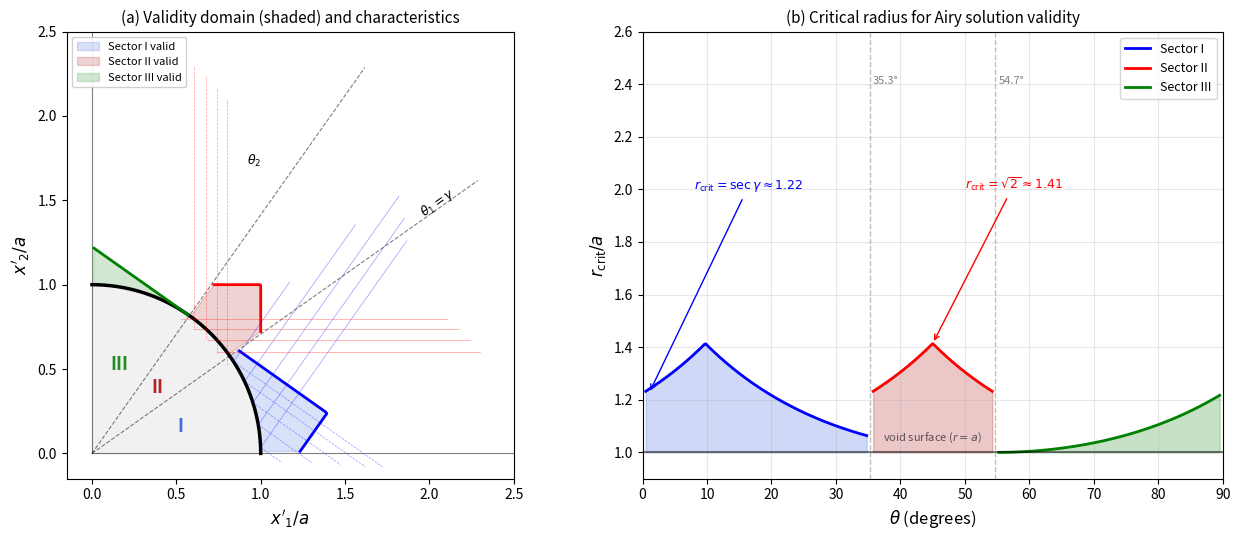

Write the Python code that produced this figure. (Note: this script raises an exception after producing the figure.)
"""
Generate the domain-of-validity figure for the BCC void interior field.

Shows:
(a) Characteristic network with sector boundaries and validity domain
(b) r_crit(θ) for each sector
"""
import numpy as np
import matplotlib
matplotlib.use('Agg')
import matplotlib.pyplot as plt
from matplotlib.patches import Wedge, Circle
from matplotlib.collections import PatchCollection

# Key angles
gamma = 0.5 * np.arctan(2*np.sqrt(2))   # ≈ 35.26°
alpha_half = np.arctan(np.sqrt(2))        # ≈ 54.74°
phi_I = -gamma
phi_II = 0.0
phi_III = 0.5 * (np.pi - np.arctan(2*np.sqrt(2)))


def r_crit_sector_I(theta):
    """r_crit/a for Sector I: min of two characteristic constraints."""
    arg = phi_I - theta
    r1 = 1.0 / abs(np.sin(arg)) if abs(np.sin(arg)) > 1e-10 else 100
    r2 = 1.0 / abs(np.cos(arg)) if abs(np.cos(arg)) > 1e-10 else 100
    return min(r1, r2)


def r_crit_sector_II(theta):
    """r_crit/a for Sector II: min(csc θ, sec θ)."""
    r1 = 1.0 / abs(np.sin(theta)) if abs(np.sin(theta)) > 1e-10 else 100
    r2 = 1.0 / abs(np.cos(theta)) if abs(np.cos(theta)) > 1e-10 else 100
    return min(r1, r2)


def r_crit_sector_III(theta):
    """r_crit/a for Sector III."""
    arg = phi_III - theta
    r1 = 1.0 / abs(np.sin(arg)) if abs(np.sin(arg)) > 1e-10 else 100
    r2 = 1.0 / abs(np.cos(arg)) if abs(np.cos(arg)) > 1e-10 else 100
    return min(r1, r2)


fig, (ax1, ax2) = plt.subplots(1, 2, figsize=(13, 5.5))

# =========================================================
# Panel (a): Characteristic network around void
# =========================================================
ax = ax1

# Void circle
th = np.linspace(0, np.pi/2, 200)
ax.plot(np.cos(th), np.sin(th), 'k-', lw=2.5)
ax.fill_between(np.cos(th), 0, np.sin(th), color='lightgray', alpha=0.3)

# Sector boundaries (radial lines)
for angle, ls in [(0, '-'), (gamma, '--'), (alpha_half, '--'), (np.pi/2, '-')]:
    ax.plot([0, 2.8*np.cos(angle)], [0, 2.8*np.sin(angle)],
            'k', ls=ls, lw=0.8, alpha=0.5)

# Shade validity domain for each sector
# Sector I
thI = np.linspace(0.01, gamma - 0.01, 80)
rI = np.array([r_crit_sector_I(t) for t in thI])
rI = np.clip(rI, 1, 5)
xI_out = rI * np.cos(thI)
yI_out = rI * np.sin(thI)
xI_in = np.cos(thI)[::-1]
yI_in = np.sin(thI)[::-1]
ax.fill(np.concatenate([xI_out, xI_in]),
        np.concatenate([yI_out, yI_in]),
        color='royalblue', alpha=0.2, label='Sector I valid')
ax.plot(xI_out, yI_out, 'b-', lw=2)

# Sector II
thII = np.linspace(gamma + 0.01, alpha_half - 0.01, 80)
rII = np.array([r_crit_sector_II(t) for t in thII])
rII = np.clip(rII, 1, 5)
xII_out = rII * np.cos(thII)
yII_out = rII * np.sin(thII)
xII_in = np.cos(thII)[::-1]
yII_in = np.sin(thII)[::-1]
ax.fill(np.concatenate([xII_out, xII_in]),
        np.concatenate([yII_out, yII_in]),
        color='firebrick', alpha=0.2, label='Sector II valid')
ax.plot(xII_out, yII_out, 'r-', lw=2)

# Sector III
thIII = np.linspace(alpha_half + 0.01, np.pi/2 - 0.01, 80)
rIII = np.array([r_crit_sector_III(t) for t in thIII])
rIII = np.clip(rIII, 1, 5)
xIII_out = rIII * np.cos(thIII)
yIII_out = rIII * np.sin(thIII)
xIII_in = np.cos(thIII)[::-1]
yIII_in = np.sin(thIII)[::-1]
ax.fill(np.concatenate([xIII_out, xIII_in]),
        np.concatenate([yIII_out, yIII_in]),
        color='forestgreen', alpha=0.2, label='Sector III valid')
ax.plot(xIII_out, yIII_out, 'g-', lw=2)

# Draw some characteristic lines from void surface
# Sector I: α-lines at angle phi_I + 90° = +54.74°, β-lines at phi_I = -35.26°
alpha_dir_I = phi_I + np.pi/2  # ≈ +54.74°
beta_dir_I = phi_I             # ≈ -35.26°

for th0 in np.linspace(2, 33, 5):
    th0_rad = np.radians(th0)
    x0, y0 = np.cos(th0_rad), np.sin(th0_rad)
    # α-line (forward from void)
    t_vals = np.linspace(0, 1.5, 100)
    xl = x0 + t_vals * np.cos(alpha_dir_I)
    yl = y0 + t_vals * np.sin(alpha_dir_I)
    rl = np.sqrt(xl**2 + yl**2)
    angle_l = np.arctan2(yl, xl)
    mask = (rl > 0.95) & (xl > -0.1) & (yl > -0.1) & (angle_l < gamma + 0.1) & (angle_l > -0.05)
    if np.any(mask):
        ax.plot(xl[mask], yl[mask], 'b-', lw=0.5, alpha=0.4)
    # β-line (forward from void)
    xl = x0 + t_vals * np.cos(beta_dir_I)
    yl = y0 + t_vals * np.sin(beta_dir_I)
    rl = np.sqrt(xl**2 + yl**2)
    angle_l = np.arctan2(yl, xl)
    mask = (rl > 0.95) & (xl > -0.1) & (yl > -0.1) & (angle_l < gamma + 0.05) & (angle_l > -0.05)
    if np.any(mask):
        ax.plot(xl[mask], yl[mask], 'b--', lw=0.5, alpha=0.4)

# Sector II: α-lines horizontal (0°), β-lines vertical (90°)
for th0 in np.linspace(37, 53, 4):
    th0_rad = np.radians(th0)
    x0, y0 = np.cos(th0_rad), np.sin(th0_rad)
    # horizontal α-line
    t_vals = np.linspace(-0.5, 1.5, 100)
    xl = x0 + t_vals
    yl = np.full_like(t_vals, y0)
    rl = np.sqrt(xl**2 + yl**2)
    mask = (rl > 0.95) & (xl > 0) & (rl < 3)
    if np.any(mask):
        ax.plot(xl[mask], yl[mask], 'r-', lw=0.5, alpha=0.4)
    # vertical β-line
    yl2 = y0 + t_vals
    xl2 = np.full_like(t_vals, x0)
    rl2 = np.sqrt(xl2**2 + yl2**2)
    mask2 = (rl2 > 0.95) & (yl2 > 0) & (rl2 < 3)
    if np.any(mask2):
        ax.plot(xl2[mask2], yl2[mask2], 'r--', lw=0.5, alpha=0.4)

# Sector labels
for angle, label, color in [(np.radians(17), 'I', 'royalblue'),
                              (np.radians(45), 'II', 'firebrick'),
                              (np.radians(73), 'III', 'forestgreen')]:
    ax.text(0.55*np.cos(angle), 0.55*np.sin(angle), label, fontsize=13,
            ha='center', va='center', fontweight='bold', color=color)

# Boundary labels
ax.text(2.3*np.cos(gamma) + 0.05, 2.3*np.sin(gamma) + 0.05,
        r'$\theta_1 = \gamma$', fontsize=9, rotation=np.degrees(gamma),
        ha='left', va='bottom')
ax.text(2.0*np.cos(alpha_half) - 0.15, 2.0*np.sin(alpha_half) + 0.05,
        r'$\theta_2$', fontsize=9, ha='right', va='bottom')

ax.set_xlim(-0.15, 2.5)
ax.set_ylim(-0.15, 2.5)
ax.set_aspect('equal')
ax.set_xlabel(r"$x'_1/a$", fontsize=12)
ax.set_ylabel(r"$x'_2/a$", fontsize=12)
ax.set_title("(a) Validity domain (shaded) and characteristics", fontsize=11)
ax.legend(fontsize=8, loc='upper left', framealpha=0.9)

# =========================================================
# Panel (b): r_crit(θ) for each sector
# =========================================================
ax = ax2

# Sector I
thI = np.linspace(0.5, np.degrees(gamma) - 0.5, 200)
rcI = [r_crit_sector_I(np.radians(t)) for t in thI]
ax.fill_between(thI, 1, rcI, alpha=0.25, color='royalblue')
ax.plot(thI, rcI, 'b-', lw=2, label='Sector I')

# Sector II
thII = np.linspace(np.degrees(gamma) + 0.5, np.degrees(alpha_half) - 0.5, 200)
rcII = [r_crit_sector_II(np.radians(t)) for t in thII]
ax.fill_between(thII, 1, rcII, alpha=0.25, color='firebrick')
ax.plot(thII, rcII, 'r-', lw=2, label='Sector II')

# Sector III
thIII = np.linspace(np.degrees(alpha_half) + 0.5, 89.5, 200)
rcIII = [r_crit_sector_III(np.radians(t)) for t in thIII]
ax.fill_between(thIII, 1, rcIII, alpha=0.25, color='forestgreen')
ax.plot(thIII, rcIII, 'g-', lw=2, label='Sector III')

# Sector boundaries
for angle in [np.degrees(gamma), np.degrees(alpha_half)]:
    ax.axvline(angle, color='gray', ls='--', lw=1, alpha=0.5)
    ax.text(angle + 0.5, 2.4, f'{angle:.1f}°', fontsize=8, color='gray')

ax.axhline(1, color='black', lw=1.5, ls='-', alpha=0.5)
ax.text(45, 1.03, r'void surface ($r = a$)', fontsize=8, ha='center', va='bottom',
        color='black', alpha=0.6)

# Annotations
ax.annotate(r'$r_{\mathrm{crit}} = \sec\gamma \approx 1.22$',
            xy=(1, 1.0/np.cos(gamma)), fontsize=9,
            xytext=(8, 2.0), arrowprops=dict(arrowstyle='->', color='blue'),
            color='blue')
ax.annotate(r'$r_{\mathrm{crit}} = \sqrt{2} \approx 1.41$',
            xy=(45, np.sqrt(2)), fontsize=9,
            xytext=(50, 2.0), arrowprops=dict(arrowstyle='->', color='red'),
            color='red')

ax.set_xlabel(r"$\theta$ (degrees)", fontsize=12)
ax.set_ylabel(r"$r_{\mathrm{crit}}/a$", fontsize=12)
ax.set_title("(b) Critical radius for Airy solution validity", fontsize=11)
ax.set_xlim(0, 90)
ax.set_ylim(0.9, 2.6)
ax.legend(fontsize=9, loc='upper right')
ax.grid(True, alpha=0.3)

plt.tight_layout()
plt.savefig('/tmp/bcc-void-analytical/figures/domain_of_validity.png',
            dpi=200, bbox_inches='tight')
print("Saved: figures/domain_of_validity.png")
